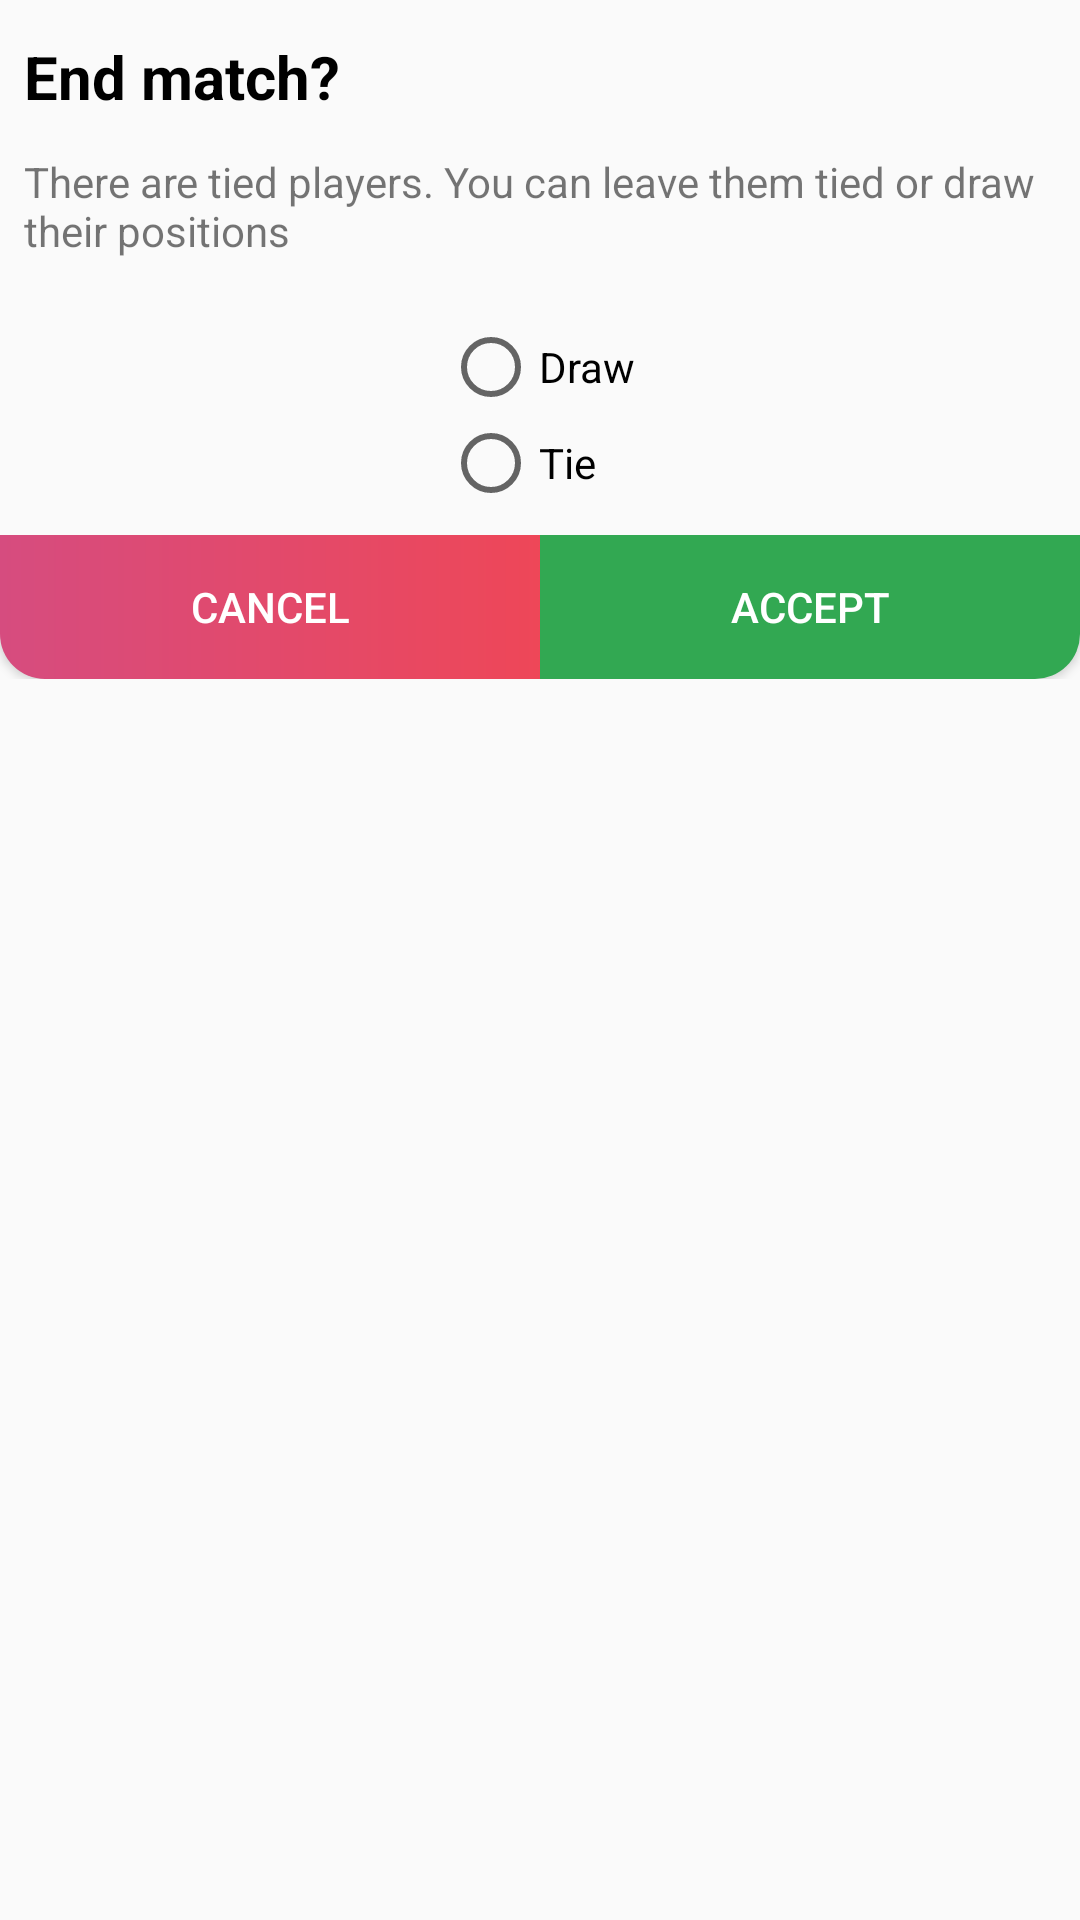

This screen was rendered from an Android layout file. Write that file and the resources it references.
<!-- AndroidManifest.xml: application theme AppTheme.NoActionBar -->
<!-- res/layout/dialog_finalizar_empate.xml -->
<?xml version="1.0" encoding="utf-8"?>
<LinearLayout xmlns:android="http://schemas.android.com/apk/res/android"
    android:layout_width="match_parent"
    android:layout_height="match_parent"
    android:orientation="vertical"
    android:background="@drawable/rounded_dialog">

    <TextView
        android:layout_width="match_parent"
        android:layout_height="wrap_content"
        android:text="@string/titleFinalizarPartidaEmpateDialog"
        android:textSize="20sp"
        android:layout_marginVertical="12dp"
        android:textStyle="bold"
        android:textColor="#000000"
        android:layout_marginHorizontal="8dp">
    </TextView>


    <TextView
        android:layout_width="match_parent"
        android:layout_height="wrap_content"
        android:layout_marginHorizontal="8dp"
        android:layout_marginBottom="12dp"
        android:text="@string/helpFinalizarPartidaEmpateDialog">
    </TextView>

    <RadioGroup
        android:layout_width="wrap_content"
        android:layout_height="wrap_content"
        android:layout_marginVertical="8dp"
        android:layout_gravity="center_horizontal"
        android:orientation="vertical">

        <RadioButton
            android:id="@+id/sortear"
            android:layout_width="wrap_content"
            android:layout_height="wrap_content"
            android:layout_gravity="left"
            android:text="@string/sortear">
        </RadioButton>

        <RadioButton
            android:layout_width="wrap_content"
            android:layout_height="wrap_content"
            android:layout_gravity="left"
            android:text="@string/empate">
        </RadioButton>

    </RadioGroup>

    <LinearLayout
        android:layout_width="match_parent"
        android:layout_height="wrap_content"
        android:orientation="horizontal"
        android:weightSum="2">

        <Button
            android:id="@+id/cancelarEmpate"
            android:layout_width="match_parent"
            android:layout_height="wrap_content"
            android:layout_weight="1"
            android:text="@string/cancelar"
            android:layout_gravity="bottom"
            android:textColor="#FFFFFF"
            android:background="@drawable/button_cancel_finalizar">
        </Button>

        <Button
            android:id="@+id/aceptarEmpate"
            android:layout_width="match_parent"
            android:layout_height="wrap_content"
            android:layout_weight="1"
            android:text="@string/aceptar"
            android:layout_gravity="bottom"
            android:textColor="#FFFFFF"
            android:background="@drawable/button_confirm_finalizar">
        </Button>

    </LinearLayout>

</LinearLayout>
<!-- resources referenced by this layout -->
<resources>
  <!-- drawable button_cancel_finalizar (drawable) -->
  <?xml version="1.0" encoding="utf-8"?>
  <ripple xmlns:android="http://schemas.android.com/apk/res/android"
  android:color="#C0C0C0">
  <item android:id="@android:id/mask">
      <shape android:shape="rectangle">
          <solid android:color="#C0C0C0" />
          <corners android:bottomLeftRadius="15dp" />
      </shape>
  </item>
  <item>
      <shape xmlns:android="http://schemas.android.com/apk/res/android"
          android:shape="rectangle">
          <gradient
              android:angle="0"
              android:startColor="#d64c7f"
              android:endColor="#ee4758"/>
          <corners
              android:bottomLeftRadius="15dp"/>
      </shape>
  </item>
  </ripple>
  <!-- drawable button_confirm_finalizar (drawable) -->
  <?xml version="1.0" encoding="utf-8"?>
  <ripple xmlns:android="http://schemas.android.com/apk/res/android"
  android:color="#C0C0C0">
  <item android:id="@android:id/mask">
      <shape android:shape="rectangle">
          <solid android:color="#C0C0C0" />
          <corners android:bottomRightRadius="15dp" />
      </shape>
  </item>
  <item>
      <shape xmlns:android="http://schemas.android.com/apk/res/android"
          android:shape="rectangle">
          <gradient
              android:angle="0"
              android:startColor="#32a852"
              android:endColor="#32a852"/>
          <corners
              android:bottomRightRadius="15dp"/>
      </shape>
  </item>
  </ripple>
  <string name="aceptar">Accept</string>
  <string name="cancelar">Cancel</string>
  <string name="empate">Tie</string>
  <string name="helpFinalizarPartidaEmpateDialog">There are tied players. You can leave them tied or draw their positions</string>
  <string name="sortear">Draw</string>
  <string name="titleFinalizarPartidaEmpateDialog">End match?</string>
  <style name="AppTheme.NoActionBar" parent="Theme.AppCompat.Light.NoActionBar">
          <item name="windowActionBar">false</item>
          <item name="windowNoTitle">true</item>
          <item name="android:windowEnableSplitTouch">false</item>
          <item name="android:splitMotionEvents">false</item>
      </style>
</resources>
